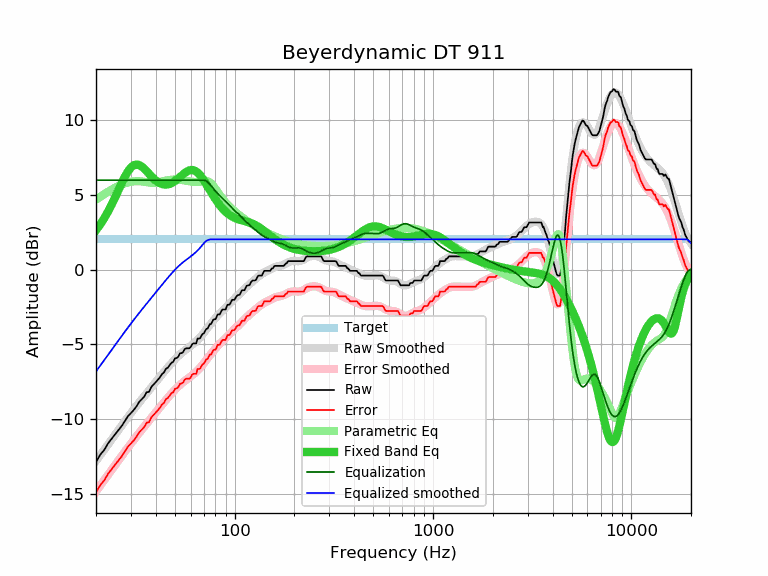

The table this chart was drawn from, first rows:
frequency, raw, error, smoothed, error_smoothed, equalization, parametric_eq, equalized_raw, equalized_smoothed, target
20, -12.88, -14.92, -12.81, -14.85, 6.00, 2.65, -6.88, -6.81, 2.04
21, -12.39, -14.43, -12.43, -14.46, 6.00, 3.03, -6.39, -6.43, 2.04
22, -12.07, -14.11, -12.06, -14.10, 6.00, 3.45, -6.07, -6.06, 2.04
23, -11.63, -13.67, -11.70, -13.74, 6.00, 3.90, -5.63, -5.70, 2.04
24, -11.31, -13.35, -11.36, -13.40, 6.00, 4.38, -5.31, -5.36, 2.04
25, -11.01, -13.05, -11.03, -13.07, 6.00, 4.87, -5.01, -5.03, 2.04
26, -10.73, -12.77, -10.72, -12.76, 6.00, 5.36, -4.73, -4.72, 2.04
27, -10.45, -12.49, -10.42, -12.46, 6.00, 5.83, -4.45, -4.42, 2.04
28, -10.12, -12.16, -10.13, -12.17, 6.00, 6.25, -4.12, -4.13, 2.04
29, -9.80, -11.84, -9.86, -11.90, 6.00, 6.59, -3.80, -3.86, 2.04
30, -9.60, -11.64, -9.60, -11.64, 6.00, 6.85, -3.60, -3.60, 2.04
31, -9.39, -11.43, -9.36, -11.39, 6.00, 7.00, -3.39, -3.36, 2.04
32, -9.15, -11.19, -9.12, -11.16, 6.00, 7.05, -3.15, -3.12, 2.04
33, -8.85, -10.89, -8.90, -10.93, 6.00, 7.01, -2.85, -2.90, 2.04
34, -8.67, -10.71, -8.68, -10.72, 6.00, 6.91, -2.67, -2.68, 2.04
35, -8.50, -10.54, -8.47, -10.51, 6.00, 6.77, -2.50, -2.47, 2.04
36, -8.20, -10.24, -8.27, -10.31, 6.00, 6.60, -2.20, -2.27, 2.04
37, -8.18, -10.22, -8.07, -10.11, 6.00, 6.43, -2.18, -2.07, 2.04
38, -7.85, -9.89, -7.88, -9.92, 6.00, 6.26, -1.85, -1.88, 2.04
39, -7.69, -9.73, -7.70, -9.74, 6.00, 6.11, -1.69, -1.70, 2.04
40, -7.53, -9.57, -7.52, -9.56, 6.00, 5.98, -1.53, -1.52, 2.04
41, -7.37, -9.41, -7.35, -9.38, 6.00, 5.88, -1.37, -1.35, 2.04
42, -7.20, -9.24, -7.18, -9.21, 6.00, 5.80, -1.20, -1.18, 2.04
43, -6.99, -9.03, -7.01, -9.05, 6.00, 5.74, -0.99, -1.01, 2.04
44, -6.88, -8.92, -6.85, -8.89, 6.00, 5.71, -0.88, -0.85, 2.04
45, -6.64, -8.68, -6.69, -8.73, 6.00, 5.70, -0.64, -0.69, 2.04
46, -6.56, -8.60, -6.54, -8.58, 6.00, 5.72, -0.56, -0.54, 2.04
47, -6.39, -8.43, -6.40, -8.43, 6.00, 5.75, -0.39, -0.40, 2.04
48, -6.23, -8.27, -6.26, -8.30, 6.00, 5.80, -0.23, -0.26, 2.04
49, -6.17, -8.21, -6.13, -8.16, 6.00, 5.87, -0.17, -0.13, 2.04
50, -5.94, -7.98, -6.00, -8.04, 6.00, 5.94, 0.06, -0.00, 2.04
51, -5.91, -7.95, -5.89, -7.92, 6.00, 6.03, 0.09, 0.11, 2.04
52, -5.82, -7.86, -5.78, -7.81, 6.00, 6.12, 0.18, 0.22, 2.04
53, -5.60, -7.64, -5.67, -7.71, 6.00, 6.21, 0.40, 0.33, 2.04
54, -5.58, -7.62, -5.58, -7.62, 6.00, 6.31, 0.42, 0.42, 2.04
55, -5.51, -7.55, -5.49, -7.53, 6.00, 6.40, 0.49, 0.51, 2.04
56, -5.31, -7.35, -5.41, -7.45, 6.00, 6.48, 0.69, 0.59, 2.04
57, -5.26, -7.30, -5.33, -7.37, 6.00, 6.55, 0.74, 0.67, 2.04
58, -5.26, -7.30, -5.26, -7.29, 6.00, 6.61, 0.74, 0.74, 2.04
59, -5.26, -7.30, -5.18, -7.22, 6.00, 6.65, 0.74, 0.82, 2.04
60, -5.18, -7.22, -5.11, -7.15, 6.00, 6.67, 0.82, 0.89, 2.04
61, -4.99, -7.03, -5.04, -7.07, 6.00, 6.68, 1.01, 0.96, 2.04
62, -4.93, -6.97, -4.96, -7.00, 6.00, 6.66, 1.07, 1.04, 2.04
63, -4.93, -6.97, -4.88, -6.92, 6.00, 6.63, 1.07, 1.12, 2.04
64, -4.93, -6.97, -4.80, -6.83, 6.00, 6.58, 1.07, 1.20, 2.04
65, -4.61, -6.65, -4.71, -6.74, 6.00, 6.51, 1.39, 1.29, 2.04
66, -4.61, -6.65, -4.62, -6.65, 6.00, 6.43, 1.39, 1.38, 2.04
67, -4.58, -6.62, -4.52, -6.56, 6.00, 6.33, 1.42, 1.48, 2.04
68, -4.41, -6.45, -4.42, -6.46, 6.00, 6.22, 1.59, 1.58, 2.04
69, -4.29, -6.33, -4.32, -6.35, 6.00, 6.10, 1.71, 1.68, 2.04
70, -4.25, -6.29, -4.21, -6.25, 6.00, 5.98, 1.75, 1.79, 2.04
71, -4.09, -6.13, -4.11, -6.15, 5.98, 5.85, 1.89, 1.87, 2.04
72, -3.96, -6.00, -4.00, -6.04, 5.94, 5.72, 1.98, 1.94, 2.04
73, -3.94, -5.98, -3.90, -5.94, 5.88, 5.59, 1.94, 1.98, 2.04
74, -3.78, -5.82, -3.80, -5.83, 5.81, 5.46, 2.02, 2.01, 2.04
75, -3.64, -5.68, -3.70, -5.73, 5.72, 5.33, 2.08, 2.03, 2.04
76, -3.64, -5.68, -3.60, -5.64, 5.64, 5.20, 1.99, 2.04, 2.04
77, -3.50, -5.54, -3.50, -5.54, 5.54, 5.08, 2.04, 2.04, 2.04
78, -3.35, -5.39, -3.41, -5.45, 5.45, 4.96, 2.10, 2.04, 2.04
79, -3.31, -5.35, -3.32, -5.36, 5.36, 4.84, 2.05, 2.04, 2.04
... 553 more rows
